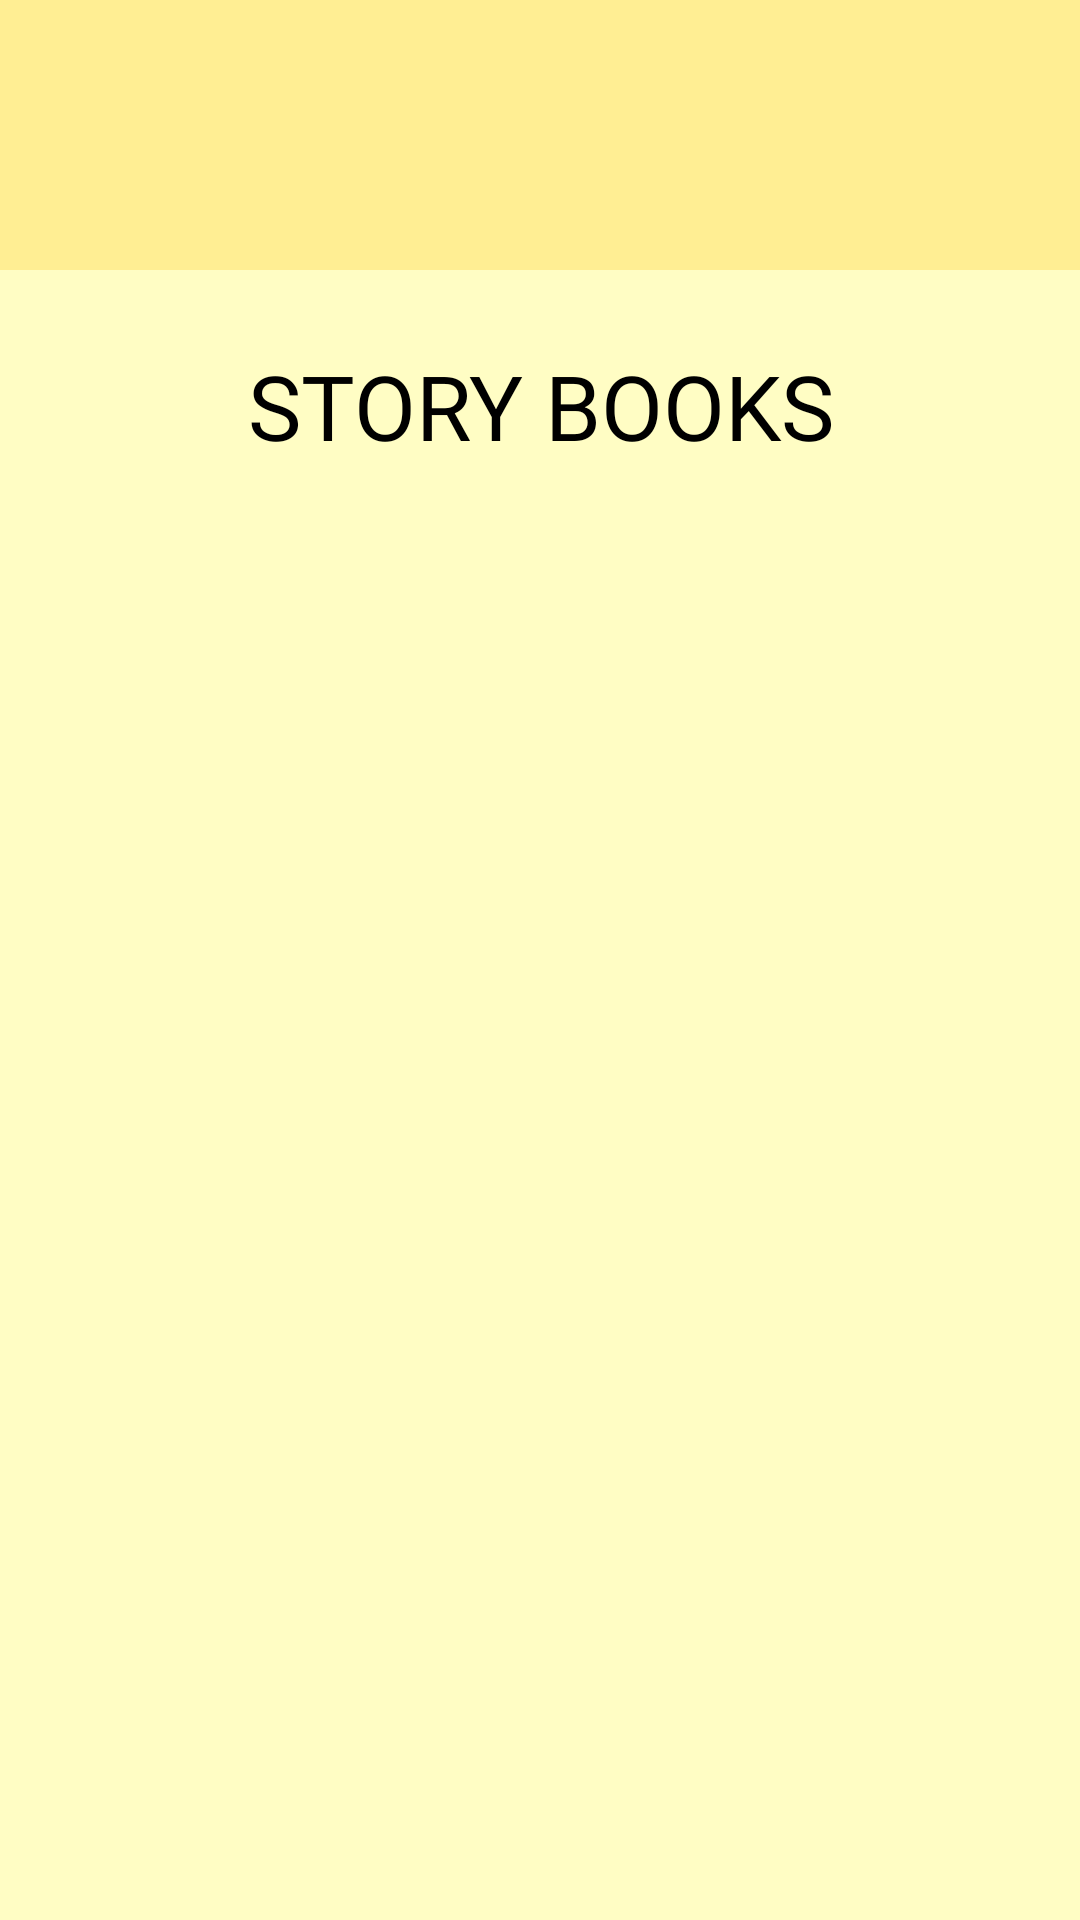

Produce the Android XML layout that renders to this screen, including the resource entries it uses.
<!-- AndroidManifest.xml: application theme Theme.ABAKADA -->
<!-- res/layout/activity_story_book.xml -->
<?xml version="1.0" encoding="utf-8"?>
<LinearLayout xmlns:android="http://schemas.android.com/apk/res/android"
    xmlns:app="http://schemas.android.com/apk/res-auto"
    xmlns:tools="http://schemas.android.com/tools"
    android:id="@+id/main"
    android:layout_width="match_parent"
    android:layout_height="match_parent"
    android:orientation="vertical"
    android:background="@color/yellow"
    tools:context=".student.StoryBookActivity">

    <com.google.android.material.appbar.AppBarLayout
        android:layout_width="match_parent"
        android:layout_height="90dp"
        android:backgroundTint="@color/yellowDark"
        android:gravity="center"
        >
        <androidx.appcompat.widget.Toolbar
            android:layout_width="match_parent"
            android:layout_height="?attr/actionBarSize"
            app:layout_scrollFlags="scroll|enterAlways"
            >
            <ImageView
                android:id="@+id/back_button"
                android:layout_width="wrap_content"
                android:layout_height="wrap_content"
                android:src="@drawable/ic_back"
                android:padding="10dp"
                />
        </androidx.appcompat.widget.Toolbar>
    </com.google.android.material.appbar.AppBarLayout>

    <TextView
        android:layout_width="match_parent"
        android:layout_height="wrap_content"
        android:text="STORY BOOKS"
        style="@style/TextTitleLarge"
        android:paddingVertical="25dp"
        />
    <androidx.recyclerview.widget.RecyclerView
        android:id="@+id/story_books_recycler_view"
        android:layout_width="match_parent"
        android:layout_height="match_parent"/>
</LinearLayout>
<!-- resources referenced by this layout -->
<resources>
  <color name="yellow">#FFFDC4</color>
  <color name="yellowDark">#FFEE93</color>
  <style name="TextTitleLarge">
          <item name="android:textSize">30sp</item>
          <item name="android:textColor">@color/black</item>
          <item name="android:fontFamily">@font/silkscreen</item>
          <item name="android:textAlignment">center</item>
      </style>
  <style name="Theme.ABAKADA" parent="Base.Theme.ABAKADA" />
  <color name="black">#FF000000</color>
  <style name="Base.Theme.ABAKADA" parent="Theme.Material3.DayNight.NoActionBar">
          
          
      </style>
</resources>
